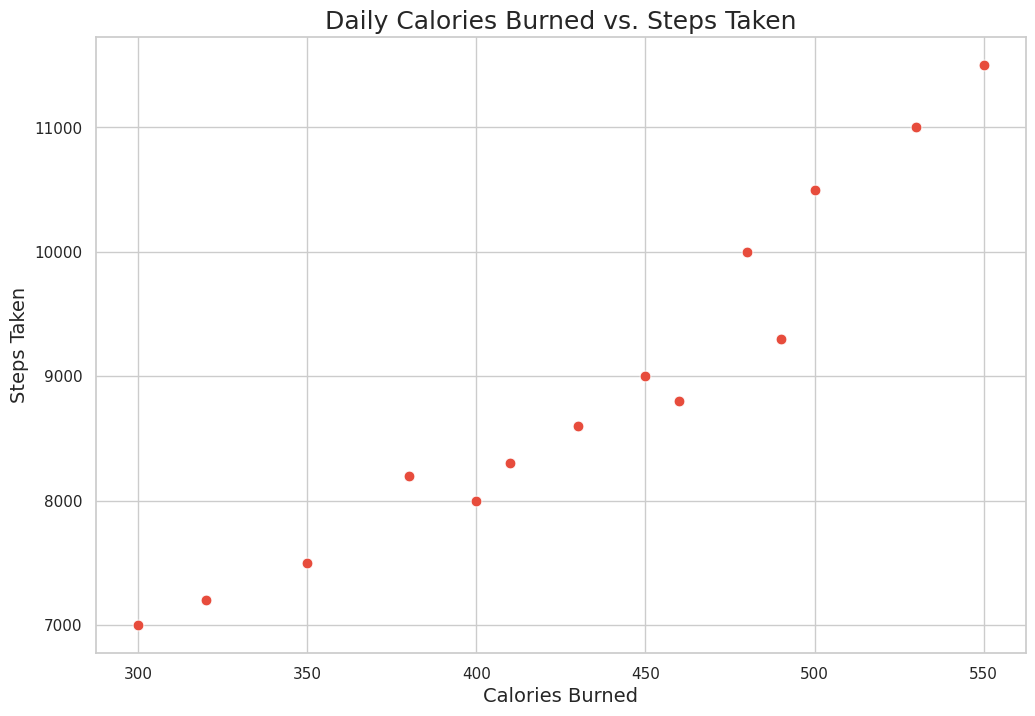

Write the Python code that produced this figure.

import pandas as pd
import seaborn as sns
import matplotlib.pyplot as plt

# Load data into a pandas DataFrame
data = {
    'Day': ['Monday', 'Tuesday', 'Wednesday', 'Thursday', 'Friday', 'Saturday', 'Sunday',
            'Monday', 'Tuesday', 'Wednesday', 'Thursday', 'Friday', 'Saturday', 'Sunday'],
    'CaloriesBurned': [300, 350, 400, 380, 450, 480, 500, 320, 410, 460, 430, 490, 530, 550],
    'Steps': [7000, 7500, 8000, 8200, 9000, 10000, 10500, 7200, 8300, 8800, 8600, 9300, 11000, 11500]
}

df = pd.DataFrame(data)

# Set the style
sns.set(style="whitegrid")

# Create the scatterplot
plt.figure(figsize=(12, 8))
scatter_plot = sns.scatterplot(x='CaloriesBurned', y='Steps',
                               data=df, color="#E74C3C", s=60)

# Customize the axes and title
scatter_plot.set_title('Daily Calories Burned vs. Steps Taken', fontsize=18)
scatter_plot.set_xlabel('Calories Burned', fontsize=14)
scatter_plot.set_ylabel('Steps Taken', fontsize=14)

# Show the plot
plt.show()
